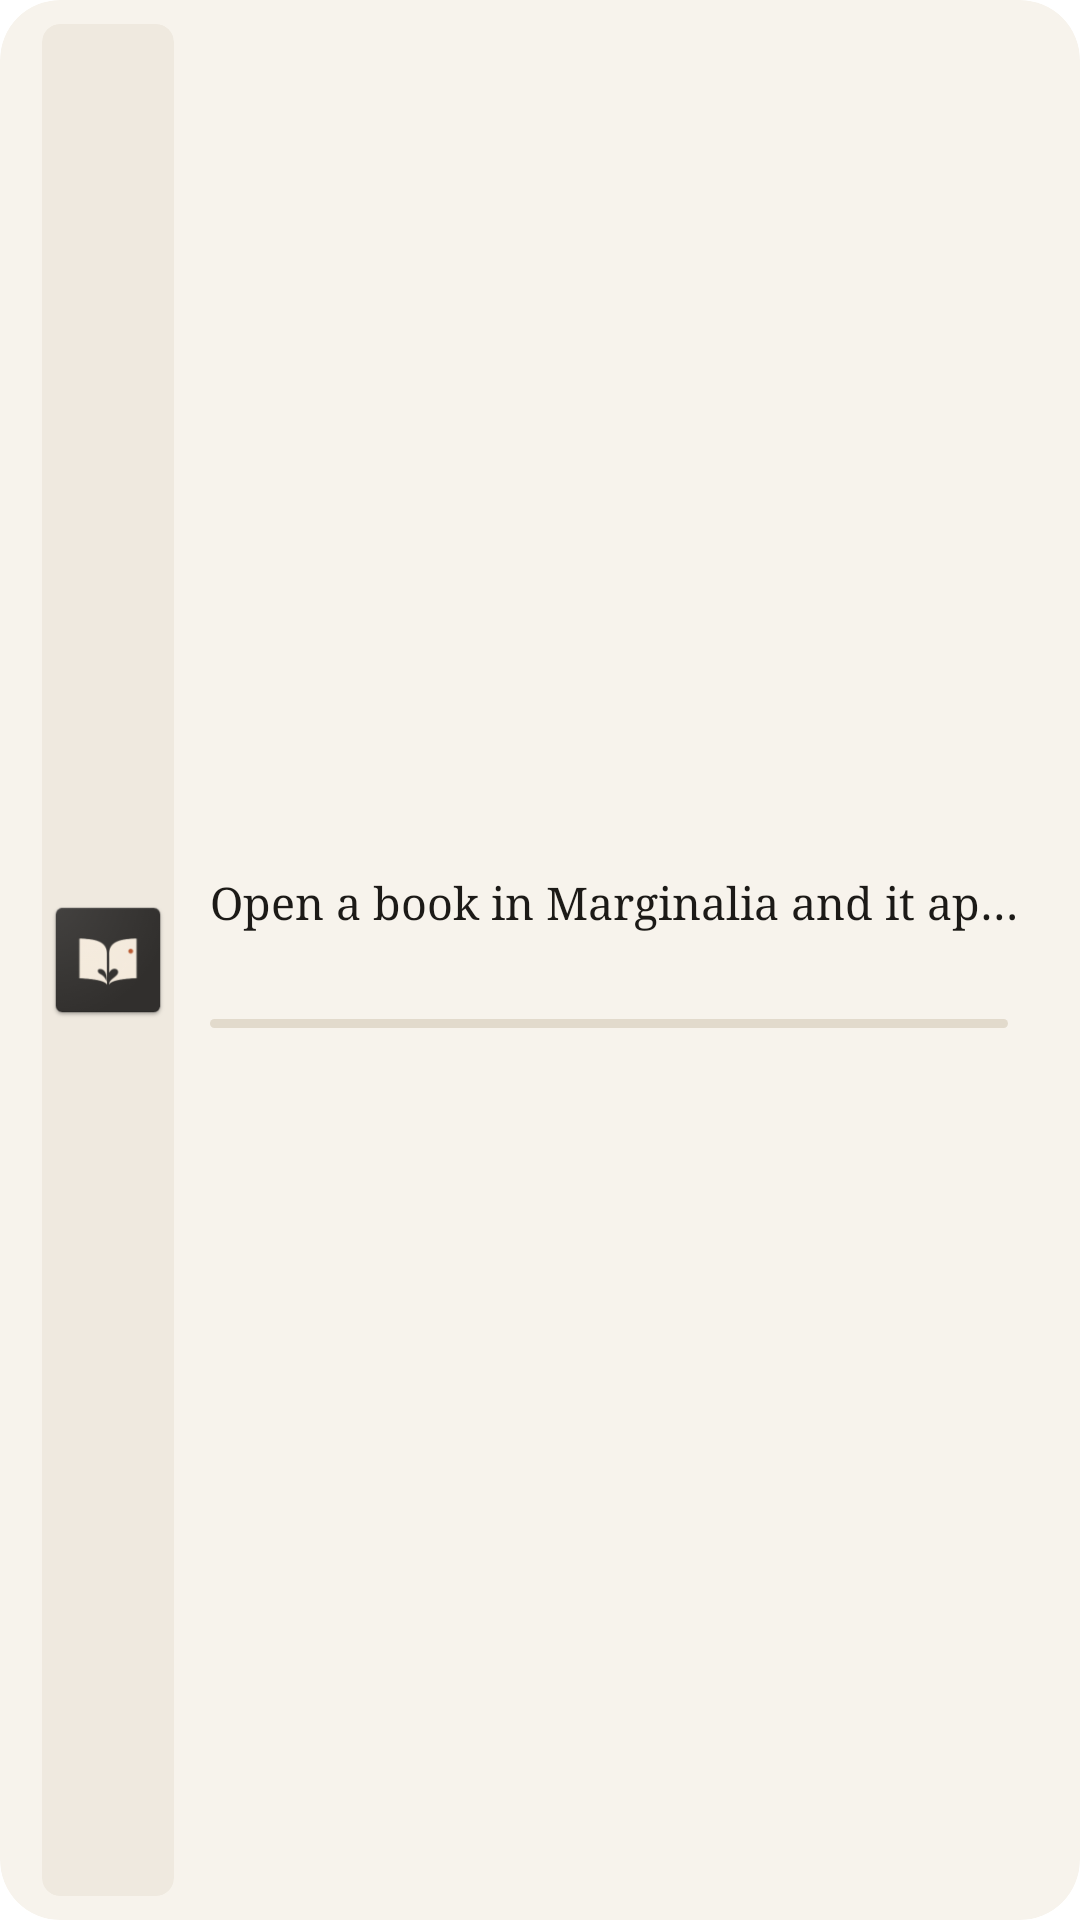

Produce the Android XML layout that renders to this screen, including the resource entries it uses.
<!-- AndroidManifest.xml: fallback theme Theme.MaterialComponents.DayNight.NoActionBar -->
<!-- res/layout/widget_continue_reading_small.xml -->
<?xml version="1.0" encoding="utf-8"?>
<LinearLayout xmlns:android="http://schemas.android.com/apk/res/android"
    android:id="@android:id/background"
    android:layout_width="match_parent"
    android:layout_height="match_parent"
    android:background="@drawable/widget_background"
    android:clipToOutline="true"
    android:gravity="center_vertical"
    android:orientation="horizontal"
    android:paddingStart="14dp"
    android:paddingTop="8dp"
    android:paddingEnd="16dp"
    android:paddingBottom="8dp">

    <ImageView
        android:id="@+id/widget_cover"
        android:layout_width="wrap_content"
        android:layout_height="match_parent"
        android:adjustViewBounds="true"
        android:background="@drawable/widget_cover_shape"
        android:clipToOutline="true"
        android:contentDescription="@null"
        android:maxWidth="44dp"
        android:scaleType="fitCenter"
        android:src="@mipmap/ic_launcher"/>

    <LinearLayout
        android:layout_width="0dp"
        android:layout_height="wrap_content"
        android:layout_marginStart="12dp"
        android:layout_weight="1"
        android:orientation="vertical">

        <TextView
            android:id="@+id/widget_title"
            android:layout_width="match_parent"
            android:layout_height="wrap_content"
            android:ellipsize="end"
            android:fontFamily="serif"
            android:maxLines="1"
            android:text="@string/widget_empty"
            android:textColor="@color/widget_ink"
            android:textSize="15sp"/>

        <TextView
            android:id="@+id/widget_author"
            android:layout_width="match_parent"
            android:layout_height="wrap_content"
            android:ellipsize="end"
            android:maxLines="1"
            android:textColor="@color/widget_muted"
            android:textSize="12sp"/>

        <LinearLayout
            android:id="@+id/widget_progress_row"
            android:layout_width="match_parent"
            android:layout_height="wrap_content"
            android:layout_marginTop="6dp"
            android:gravity="center_vertical"
            android:orientation="horizontal">

            <ProgressBar
                android:id="@+id/widget_progress"
                style="?android:attr/progressBarStyleHorizontal"
                android:layout_width="0dp"
                android:layout_height="3dp"
                android:layout_weight="1"
                android:max="100"
                android:progressDrawable="@drawable/widget_progress"/>

            <TextView
                android:id="@+id/widget_percent"
                android:layout_width="wrap_content"
                android:layout_height="wrap_content"
                android:layout_marginStart="8dp"
                android:fontFeatureSettings="tnum"
                android:textColor="@color/widget_muted"
                android:textSize="12sp"/>
        </LinearLayout>
    </LinearLayout>
</LinearLayout>
<!-- resources referenced by this layout -->
<resources>
  <color name="widget_ink">#1C1A17</color>
  <color name="widget_muted">#6B645A</color>
  <!-- drawable widget_background (drawable) -->
  <?xml version="1.0" encoding="utf-8"?>
  <shape xmlns:android="http://schemas.android.com/apk/res/android" android:shape="rectangle">
      <solid android:color="@color/widget_background"/>
      <corners android:radius="20dp"/>
  </shape>
  <!-- drawable widget_cover_shape (drawable) -->
  <?xml version="1.0" encoding="utf-8"?>
  <shape xmlns:android="http://schemas.android.com/apk/res/android" android:shape="rectangle">
      <solid android:color="@color/widget_cover_placeholder"/>
      <corners android:radius="6dp"/>
  </shape>
  <!-- drawable widget_progress (drawable) -->
  <?xml version="1.0" encoding="utf-8"?>
  <layer-list xmlns:android="http://schemas.android.com/apk/res/android">
      <item android:id="@android:id/background">
          <shape android:shape="rectangle">
              <corners android:radius="2dp"/>
              <solid android:color="@color/widget_track"/>
          </shape>
      </item>
      <item android:id="@android:id/progress">
          <clip>
              <shape android:shape="rectangle">
                  <corners android:radius="2dp"/>
                  <solid android:color="@color/widget_accent"/>
              </shape>
          </clip>
      </item>
  </layer-list>
  <!-- mipmap ic_launcher: png bitmap (mipmap-hdpi, 4641 bytes) -->
  <string name="widget_empty">Open a book in Marginalia and it appears here</string>
  <color name="widget_background">#F7F3EC</color>
  <color name="widget_cover_placeholder">#EFE9DF</color>
  <color name="widget_track">#E2DACC</color>
  <color name="widget_accent">#6B1E2B</color>
</resources>
